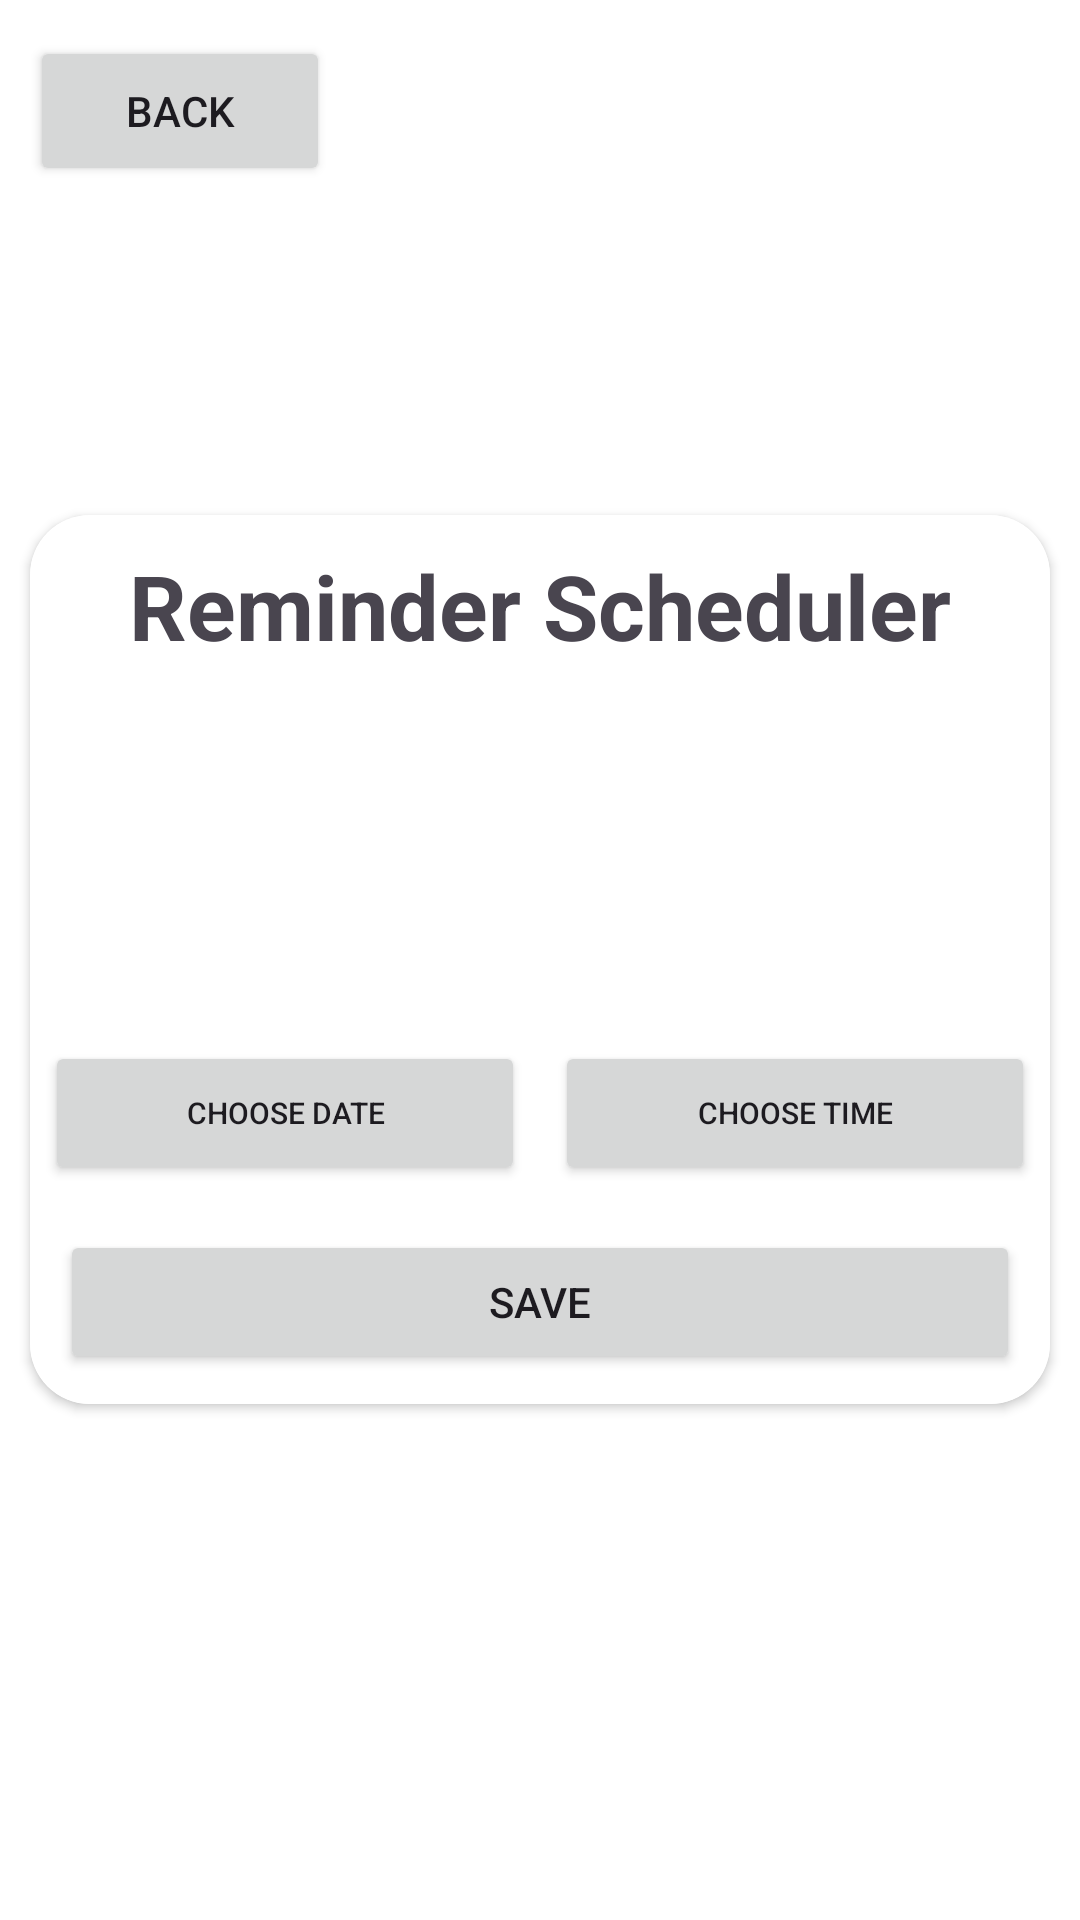

Layout XML and referenced resources for this Android screen:
<!-- AndroidManifest.xml: application theme Theme.CalanderApp2 -->
<!-- res/layout/activity_reminder.xml -->
<?xml version="1.0" encoding="utf-8"?>
<RelativeLayout xmlns:android="http://schemas.android.com/apk/res/android"
    xmlns:app="http://schemas.android.com/apk/res-auto"
    xmlns:tools="http://schemas.android.com/tools"
    android:layout_width="match_parent"
    android:background="@color/white"
    android:layout_height="match_parent"
    android:gravity="center"
    android:orientation="vertical"
    app:backgroundTint="@null"
    tools:context=".ReminderActivity">

    <Button
        android:id="@+id/backFromReminder"
        android:layout_width="100dp"
        android:layout_height="50dp"
        android:layout_marginTop="-150dp"
        android:layout_marginStart="10dp"
        android:text="Back" />

    <androidx.cardview.widget.CardView
        android:layout_width="match_parent"
        android:layout_height="wrap_content"
        android:layout_margin="10dp"
        app:cardCornerRadius="20dp">
        <LinearLayout
            android:layout_width="match_parent"
            android:layout_height="match_parent"
            android:background="@color/white"
            android:orientation="vertical"
            app:backgroundTint="@null">


            <TextView
                android:layout_width="wrap_content"
                android:layout_height="wrap_content"
                android:text="Reminder Scheduler"
                android:layout_gravity="center"
                android:textSize="30dp"
                android:textStyle="bold"
                android:layout_margin="10dp"/>
            <TextView
                android:id="@+id/reminderDetails"
                android:layout_width="match_parent"
                android:layout_height="90dp"
                android:layout_margin="10dp"
                android:background="@color/white"
                android:textSize="20sp"/>
            <LinearLayout
                android:layout_width="match_parent"
                android:layout_height="wrap_content"
                android:orientation="horizontal">
                <Button
                    android:id="@+id/reminderDateButton"
                    android:layout_width="120dp"
                    android:layout_height="wrap_content"
                    android:layout_margin="5dp"
                    android:layout_weight="5"
                    android:text="Choose Date"
                    android:textSize="10sp"/>
                <Button
                    android:id="@+id/reminderTimeButton"
                    android:layout_width="120dp"
                    android:layout_height="wrap_content"
                    android:layout_margin="5dp"
                    android:layout_weight="5"
                    android:text="Choose Time"
                    android:textSize="10sp"/>


            </LinearLayout>
            <Button
                android:id="@+id/saveButtonFromReminder"
                android:layout_width="match_parent"
                android:layout_height="wrap_content"
                android:layout_margin="10dp"
                android:text="Save" />
        </LinearLayout>
    </androidx.cardview.widget.CardView>
</RelativeLayout>
<!-- resources referenced by this layout -->
<resources>
  <color name="white">#FFFFFFFF</color>
  <style name="Theme.CalanderApp2" parent="Base.Theme.CalanderApp2" />
  <style name="Base.Theme.CalanderApp2" parent="Theme.Material3.DayNight.NoActionBar">
          
          
      </style>
</resources>
